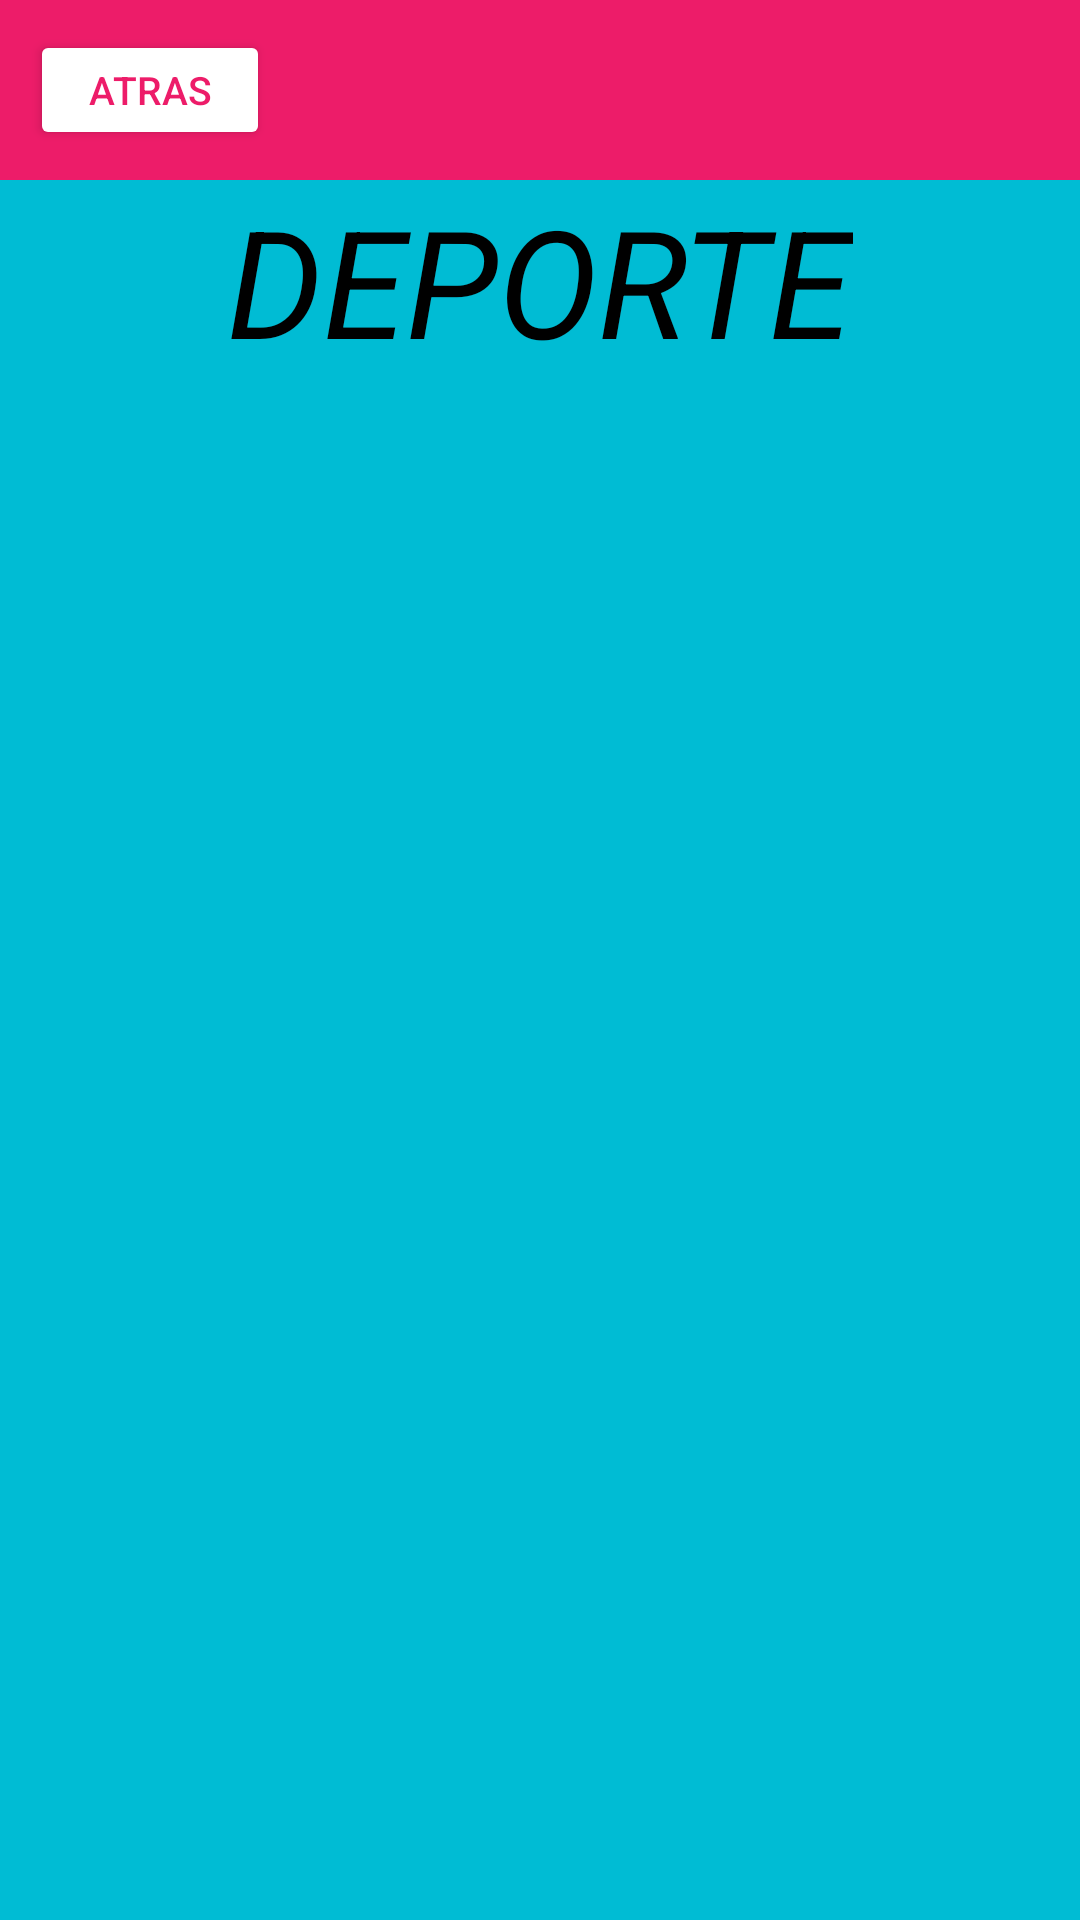

Layout XML and referenced resources for this Android screen:
<!-- AndroidManifest.xml: application theme Theme.Formulario_campos -->
<!-- res/layout/activity_deport.xml -->
<?xml version="1.0" encoding="utf-8"?>
<LinearLayout
    xmlns:android="http://schemas.android.com/apk/res/android"
    xmlns:app="http://schemas.android.com/apk/res-auto"
    xmlns:tools="http://schemas.android.com/tools"
    android:id="@+id/main"
    android:layout_width="match_parent"
    android:layout_height="match_parent"
    android:background="#00BCD4"
    android:orientation="vertical"
    tools:context=".Splashscreen">

    <LinearLayout
        android:layout_width="match_parent"
        android:layout_height="60dp"
        android:background="@color/pink"
        >

        <Button
            android:id="@+id/btn_volver"
            android:layout_width="80dp"
            android:layout_margin="10dp"
            android:backgroundTint="@color/white"
            android:layout_height="wrap_content"
            android:text="Atras"
            android:textSize="13sp"
            android:textColor="@color/pink">
        </Button>

    </LinearLayout>

    <TextView
        android:layout_width="wrap_content"
        android:layout_height="wrap_content"
        android:text="DEPORTE"
        android:textStyle="italic"
        android:textSize="50dp"
        android:textColor="@color/black"
        android:layout_gravity="center">
    </TextView>
</LinearLayout>
<!-- resources referenced by this layout -->
<resources>
  <color name="black">#FF000000</color>
  <color name="pink">#ED1C69</color>
  <color name="white">#FFFFFFFF</color>
  <style name="Theme.Formulario_campos" parent="Base.Theme.Formulario_campos" />
  <style name="Base.Theme.Formulario_campos" parent="Theme.Material3.DayNight.NoActionBar">
          
          
      </style>
</resources>
